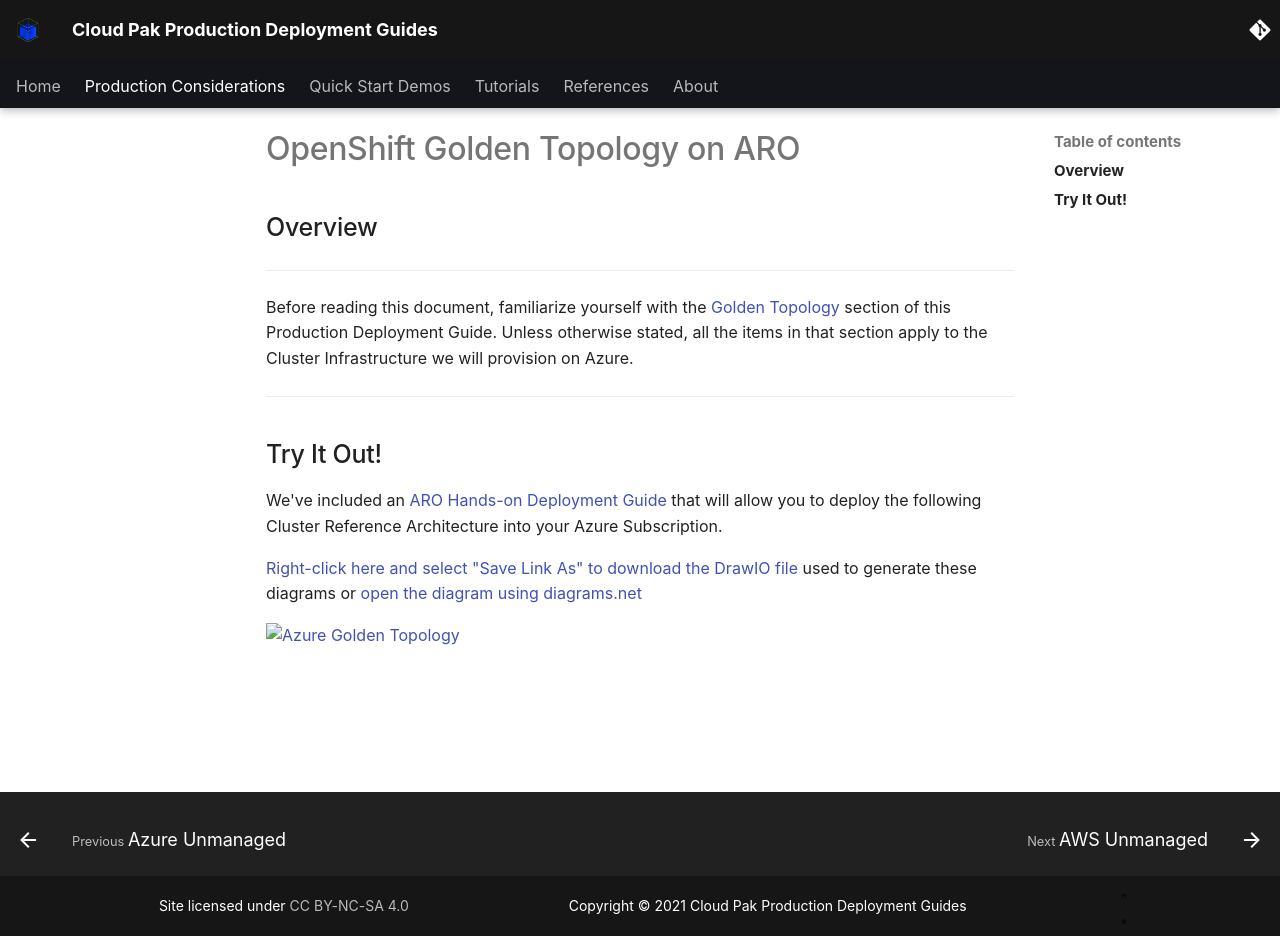

repository: ncolon/production-deployment-guides · page: infrastructure/golden-topology-aro/index.html · generator: mkdocs

# OpenShift Golden Topology on ARO

<!--- cSpell:ignore -->

## Overview

---

Before reading this document, familiarize yourself with the <a href="../golden-topology/">Golden Topology</a> section of this Production Deployment Guide. Unless otherwise stated, all the items in that section apply to the Cluster Infrastructure we will provision on Azure.

---

## Try It Out!

We've included an <a href="../aro">ARO Hands-on Deployment Guide</a> that will allow you to deploy the following Cluster Reference Architecture into your Azure Subscription. 

<a href="https://raw.githubusercontent.com/cloud-native-toolkit/multi-tenancy-gitops/master/doc/diagrams/GoldenTopology.drawio" download>Right-click here and select "Save Link As" to download the DrawIO file</a> used to generate these diagrams or [open the diagram using diagrams.net](https://app.diagrams.net/#Hcloud-native-toolkit%2Fmulti-tenancy-gitops%2Fmaster%2Fdoc%2Fdiagrams%2FGoldenTopology.drawio)

[![Azure Golden Topology](images/gt/gt-azure.png)](https://app.diagrams.net/#Hcloud-native-toolkit%2Fmulti-tenancy-gitops%2Fmaster%2Fdoc%2Fdiagrams%2FGoldenTopology.drawio)
